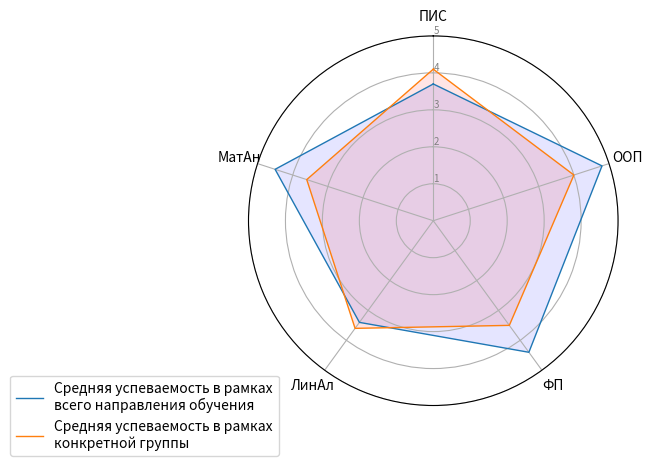

Reproduce this figure in Python.
# Libraries
import matplotlib.pyplot as plt
import pandas as pd
from math import pi

# Set data
df = pd.DataFrame(
    {
        "group": ["A", "B", "C", "D"],
        "ПИС": [3.7, 4.1, 4.4, 3.4],
        "ООП": [4.8, 4.0, 4.5, 3.8],
        "ФП": [4.4, 3.5, 23, 24],
        "ЛинАл": [3.4, 3.6, 33, 14],
        "МатАн": [4.5, 3.6, 32, 14],
    }
)

# ------- PART 1: Create background

# number of variable
categories = list(df)[1:]
N = len(categories)

# What will be the angle of each axis in the plot? (we divide the plot / number of variable)
angles = [n / float(N) * 2 * pi for n in range(N)]
angles += angles[:1]

# Initialise the spider plot
ax = plt.subplot(111, polar=True)

# If you want the first axis to be on top:
ax.set_theta_offset(pi / 2)
ax.set_theta_direction(-1)

# Draw one axe per variable + add labels
plt.xticks(angles[:-1], categories)

# Draw ylabels
ax.set_rlabel_position(0)
plt.yticks([1, 2, 3, 4, 5], ["1", "2", "3", "4", "5"], color="grey", size=7)
plt.ylim(0, 5)


# ------- PART 2: Add plots

# Plot each individual = each line of the data
# I don't make a loop, because plotting more than 3 groups makes the chart unreadable

# Ind1
values = df.loc[0].drop("group").values.flatten().tolist()
values += values[:1]
ax.plot(angles, values, linewidth=1, linestyle="solid", label="Средняя успеваемость в рамках\nвсего направления обучения")
ax.fill(angles, values, "b", alpha=0.1)

# Ind2
values = df.loc[1].drop("group").values.flatten().tolist()
values += values[:1]
ax.plot(angles, values, linewidth=1, linestyle="solid", label="Средняя успеваемость в рамках\nконкретной группы")
ax.fill(angles, values, "r", alpha=0.1)

# Add legend
plt.legend(loc="upper right", bbox_to_anchor=(0.1, 0.1))

# Show the graph
plt.show()
